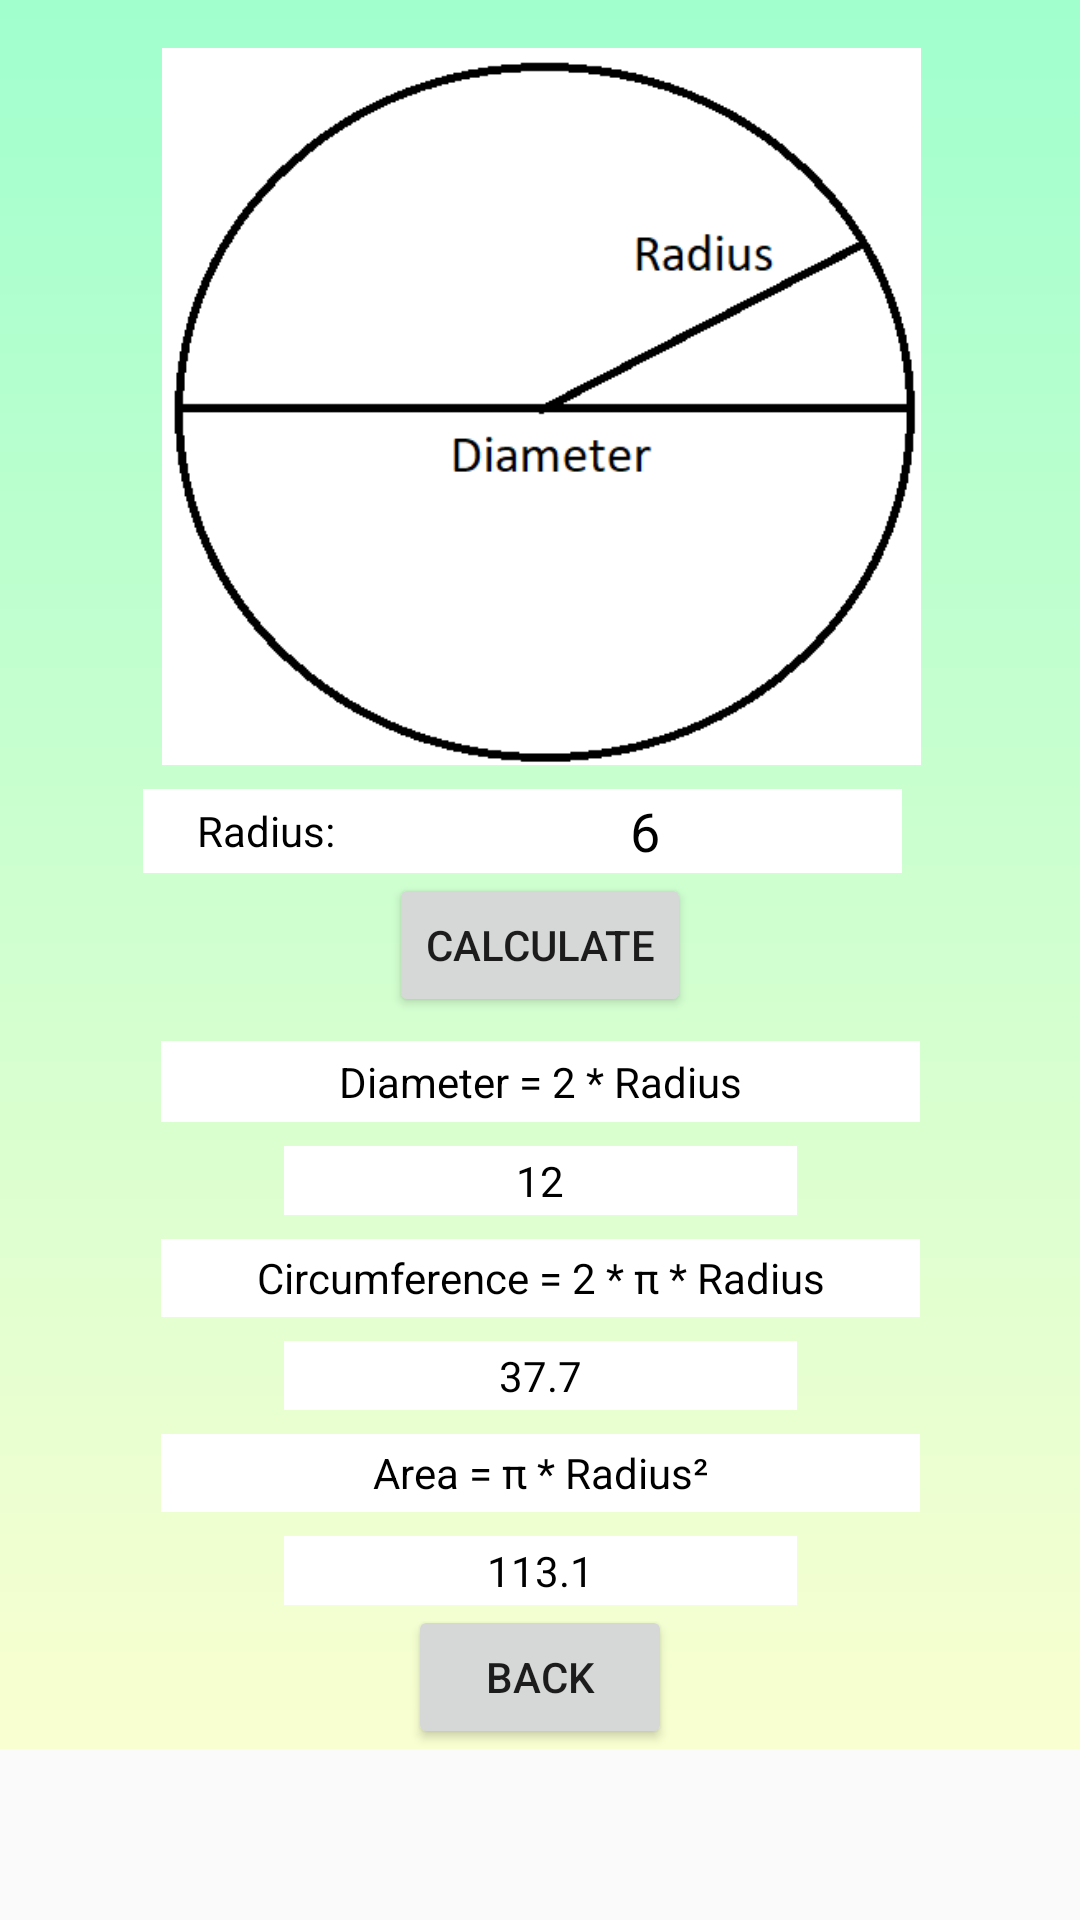

Reconstruct the res/layout file that produces this screen, plus the resources it refers to.
<!-- AndroidManifest.xml: application theme AppTheme -->
<!-- res/layout/activity_circle.xml -->
<?xml version="1.0" encoding="utf-8"?>
<ScrollView
    xmlns:android="http://schemas.android.com/apk/res/android"
    xmlns:app="http://schemas.android.com/apk/res-auto"
    xmlns:tools="http://schemas.android.com/tools"
    android:layout_width="match_parent"
    android:layout_height="match_parent">

    <androidx.constraintlayout.widget.ConstraintLayout
        android:layout_width="match_parent"
        android:layout_height="match_parent"
        android:background="@mipmap/circlegradient"
        android:focusable="true"
        android:focusableInTouchMode="true"
        android:onClick="Calculate"
        tools:context=".CircleActivity">

        <TextView
            android:id="@+id/circle_area_value"
            android:layout_width="171dp"
            android:layout_height="23dp"
            android:layout_marginTop="8dp"
            android:background="#FFFFFF"
            android:gravity="center"
            android:text="@string/circle_area_value"
            android:textColor="@color/text_color"
            app:layout_constraintEnd_toEndOf="parent"
            app:layout_constraintStart_toStartOf="parent"
            app:layout_constraintTop_toBottomOf="@+id/circle_area_text" />

        <TextView
            android:id="@+id/circle_area_text"
            android:layout_width="253dp"
            android:layout_height="26dp"
            android:layout_marginTop="8dp"
            android:background="#FFFFFF"
            android:bufferType="normal"
            android:gravity="center"
            android:text="@string/circle_area_text"
            android:textColor="@color/text_color"
            app:layout_constraintEnd_toEndOf="parent"
            app:layout_constraintStart_toStartOf="parent"
            app:layout_constraintTop_toBottomOf="@+id/circle_circumference_value" />

        <ImageView
            android:id="@+id/imageView"
            android:layout_width="381dp"
            android:layout_height="239dp"
            android:layout_marginTop="16dp"
            app:layout_constraintEnd_toEndOf="parent"
            app:layout_constraintStart_toStartOf="parent"
            app:layout_constraintTop_toTopOf="parent"
            app:srcCompat="@drawable/circle" />

        <TextView
            android:id="@+id/circle_radius_title"
            android:layout_width="82dp"
            android:layout_height="28dp"
            android:layout_marginTop="8dp"
            android:background="#FFFFFF"
            android:gravity="center"
            android:text="@string/circle_radius_text"
            android:textColor="@color/text_color"
            app:layout_constraintEnd_toStartOf="@+id/circle_radius_field"
            app:layout_constraintTop_toBottomOf="@+id/imageView" />

        <EditText
            android:id="@+id/circle_radius_field"
            android:layout_width="171dp"
            android:layout_height="28dp"
            android:layout_marginTop="8dp"
            android:autofillHints=""
            android:background="#FFFFFF"
            android:ems="10"
            android:gravity="center"
            android:inputType="numberDecimal"
            android:text="@string/circle_radius_value"
            android:textColor="@color/text_color"
            app:layout_constraintStart_toStartOf="@+id/circle_calculate_button"
            app:layout_constraintTop_toBottomOf="@+id/imageView"
            tools:targetApi="o" />

        <TextView
            android:id="@+id/circle_diameter_text"
            android:layout_width="253dp"
            android:layout_height="27dp"
            android:layout_marginTop="8dp"
            android:background="#FFFFFF"
            android:gravity="center"
            android:text="@string/circle_diameter_text"
            android:textColor="@color/text_color"
            app:layout_constraintEnd_toEndOf="parent"
            app:layout_constraintStart_toStartOf="parent"
            app:layout_constraintTop_toBottomOf="@+id/circle_calculate_button" />

        <TextView
            android:id="@+id/circle_diameter_value"
            style="@style/value_line"
            android:text="@string/circle_diameter_value"
            app:layout_constraintEnd_toEndOf="parent"
            app:layout_constraintStart_toStartOf="parent"
            app:layout_constraintTop_toBottomOf="@+id/circle_diameter_text" />

        <Button
            android:id="@+id/circle_calculate_button"
            android:layout_width="wrap_content"
            android:layout_height="wrap_content"
            android:onClick="Calculate"
            android:text="@string/calculate"
            app:layout_constraintEnd_toEndOf="parent"
            app:layout_constraintStart_toStartOf="parent"
            app:layout_constraintTop_toBottomOf="@+id/circle_radius_field" />

        <TextView
            android:id="@+id/circle_circumference_text"
            android:layout_width="253dp"
            android:layout_height="26dp"
            android:layout_marginTop="8dp"
            android:background="#FFFFFF"
            android:bufferType="normal"
            android:gravity="center"
            android:text="@string/circle_circumference_text"
            android:textColor="@color/text_color"
            app:layout_constraintEnd_toEndOf="parent"
            app:layout_constraintStart_toStartOf="parent"
            app:layout_constraintTop_toBottomOf="@+id/circle_diameter_value" />

        <TextView
            android:id="@+id/circle_circumference_value"
            android:layout_width="171dp"
            android:layout_height="23dp"
            android:layout_marginTop="8dp"
            android:background="#FFFFFF"
            android:gravity="center"
            android:text="@string/circle_circumference_value"
            android:textColor="@color/text_color"
            app:layout_constraintEnd_toEndOf="parent"
            app:layout_constraintStart_toStartOf="parent"
            app:layout_constraintTop_toBottomOf="@+id/circle_circumference_text" />

        <Button
            android:id="@+id/circle_back_button"
            android:layout_width="wrap_content"
            android:layout_height="wrap_content"
            android:onClick="Back"
            android:text="@string/back"
            app:layout_constraintBottom_toBottomOf="parent"
            app:layout_constraintEnd_toEndOf="parent"
            app:layout_constraintStart_toStartOf="parent"
            app:layout_constraintTop_toBottomOf="@+id/circle_area_value" />

    </androidx.constraintlayout.widget.ConstraintLayout>

</ScrollView>
<!-- resources referenced by this layout -->
<resources>
  <color name="text_color">#000000</color>
  <!-- drawable circle: png bitmap (drawable, 13120 bytes) -->
  <!-- mipmap circlegradient: png bitmap (mipmap-xxhdpi, 23005 bytes) -->
  <string name="back">Back</string>
  <string name="calculate">Calculate</string>
  <string name="circle_area_text">Area = π * Radius\u00B2</string>
  <string name="circle_area_value">113.1</string>
  <string name="circle_circumference_text">Circumference = 2 * \u03C0 * Radius</string>
  <string name="circle_circumference_value">37.7</string>
  <string name="circle_diameter_text">Diameter = 2 * Radius</string>
  <string name="circle_diameter_value">12</string>
  <string name="circle_radius_text">Radius:</string>
  <string name="circle_radius_value">6</string>
  <style name="value_line">
          <item name="android:layout_width">171dp</item>
          <item name="android:layout_height">23dp</item>
          <item name="android:layout_marginTop">8dp</item>
          <item name="android:background">#FFFFFF</item>
          <item name="android:ems">10</item>
          <item name="android:gravity">center</item>
          <item name="android:textColor">@color/text_color</item>
      </style>
  <style name="AppTheme" parent="Theme.AppCompat.Light.DarkActionBar">
          
          <item name="colorPrimary">@color/colorPrimary</item>
          <item name="colorPrimaryDark">@color/colorPrimaryDark</item>
          <item name="colorAccent">@color/colorAccent</item>
      </style>
  <color name="colorPrimary">#0C439E</color>
  <color name="colorPrimaryDark">#052963</color>
  <color name="colorAccent">#FDE207</color>
</resources>
